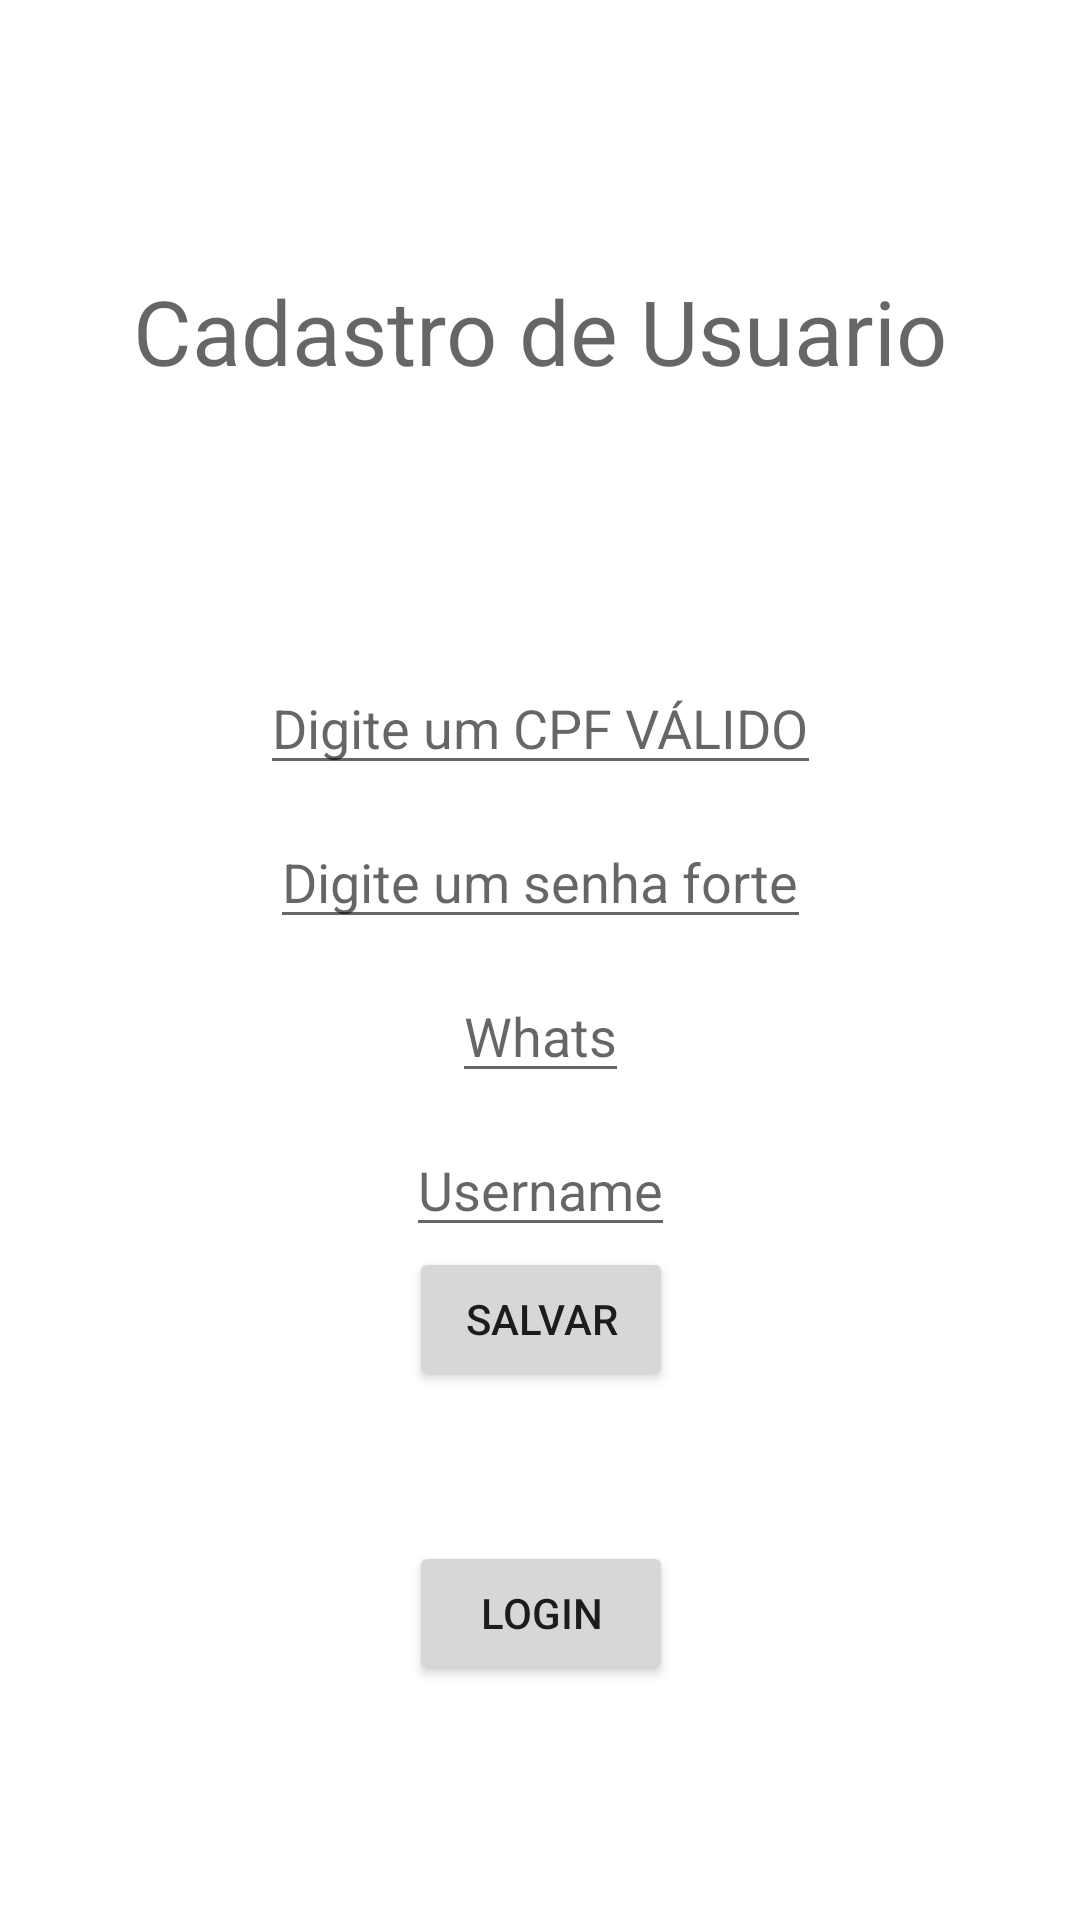

This screen was rendered from an Android layout file. Write that file and the resources it references.
<!-- AndroidManifest.xml: application theme Theme.Oppor -->
<!-- res/layout/activity_cadastro_user.xml -->
<?xml version="1.0" encoding="utf-8"?>
<androidx.constraintlayout.widget.ConstraintLayout xmlns:android="http://schemas.android.com/apk/res/android"
    xmlns:app="http://schemas.android.com/apk/res-auto"
    xmlns:tools="http://schemas.android.com/tools"
    android:layout_width="match_parent"
    android:layout_height="match_parent"
    tools:context=".view.CadastroUserActivity">

    <TextView
        android:id="@+id/edit_view_cadastro"
        android:layout_width="wrap_content"
        android:layout_marginTop="90dp"
        android:layout_height="wrap_content"
        android:textColor="@color/black"
        android:hint="Cadastro de Usuario"
        android:textSize="30dp"
        app:layout_constraintTop_toTopOf="parent"
        app:layout_constraintStart_toStartOf="parent"
        app:layout_constraintEnd_toEndOf="parent"
        />
    <EditText
        android:id="@+id/edit_cpf"
        android:layout_width="wrap_content"
        android:layout_marginTop="90dp"
        android:layout_height="wrap_content"
        android:hint="Digite um CPF VÁLIDO"


        app:layout_constraintTop_toBottomOf="@+id/edit_view_cadastro"
        app:layout_constraintStart_toStartOf="@+id/edit_view_cadastro"
        app:layout_constraintEnd_toEndOf="@+id/edit_view_cadastro"

        />

    <EditText
        android:id="@+id/edit_senha"
        android:layout_width="wrap_content"
        android:layout_marginTop="10dp"
        android:layout_height="wrap_content"
        android:inputType="textPassword"
        android:hint="Digite um senha forte"
        app:layout_constraintTop_toBottomOf="@+id/edit_cpf"
        app:layout_constraintStart_toStartOf="@+id/edit_cpf"
        app:layout_constraintEnd_toEndOf="@+id/edit_cpf"

        />

    <EditText
        android:id="@+id/edit_whats"
        android:layout_width="wrap_content"
        android:layout_marginTop="10dp"
        android:layout_height="wrap_content"
        android:inputType="phone"
        android:hint="Whats"
        app:layout_constraintTop_toBottomOf="@+id/edit_senha"
        app:layout_constraintStart_toStartOf="@+id/edit_senha"
        app:layout_constraintEnd_toEndOf="@+id/edit_senha"

        />


    <EditText
        android:id="@+id/edit_username"
        android:layout_width="wrap_content"
        android:layout_marginTop="10dp"
        android:layout_height="wrap_content"
        android:hint="Username"
        app:layout_constraintTop_toBottomOf="@+id/edit_whats"
        app:layout_constraintStart_toStartOf="@+id/edit_whats"
        app:layout_constraintEnd_toEndOf="@+id/edit_whats"

        />




    <Button
        android:id="@+id/button_salvar"
        android:layout_width="wrap_content"
        android:layout_height="wrap_content"
        android:text="Salvar"

        app:layout_constraintTop_toBottomOf="@+id/edit_username"
        app:layout_constraintStart_toStartOf="@+id/edit_username"
        app:layout_constraintEnd_toEndOf="@+id/edit_username"

        />

    <Button
        android:layout_marginTop="50dp"
        android:id="@+id/button_ir_login"
        android:layout_width="wrap_content"
        android:layout_height="wrap_content"

        android:text="Login"

        app:layout_constraintTop_toBottomOf="@+id/button_salvar"
        app:layout_constraintStart_toStartOf="@+id/button_salvar"
        app:layout_constraintEnd_toEndOf="@+id/button_salvar"

        />


</androidx.constraintlayout.widget.ConstraintLayout>
<!-- resources referenced by this layout -->
<resources>
  <style name="Theme.Oppor" parent="Theme.MaterialComponents.DayNight.DarkActionBar">
          
          <item name="colorPrimary">@color/purple_500</item>
          <item name="colorPrimaryVariant">@color/purple_700</item>
          <item name="colorOnPrimary">@color/white</item>
          
          <item name="colorSecondary">@color/teal_200</item>
          <item name="colorSecondaryVariant">@color/teal_700</item>
          <item name="colorOnSecondary">@color/black</item>
          
          <item name="android:statusBarColor" tools:targetApi="l">?attr/colorPrimaryVariant</item>
          
      </style>
  <!-- not gathered from this repository: default colours our renderer supplied (Android Studio template values) -->
  <color name="purple_500">#FF6200EE</color>
  <color name="purple_700">#FF3700B3</color>
  <color name="teal_200">#FF03DAC5</color>
  <color name="teal_700">#FF018786</color>
  <color name="black">#FF000000</color>
  <color name="white">#FFFFFFFF</color>
</resources>
